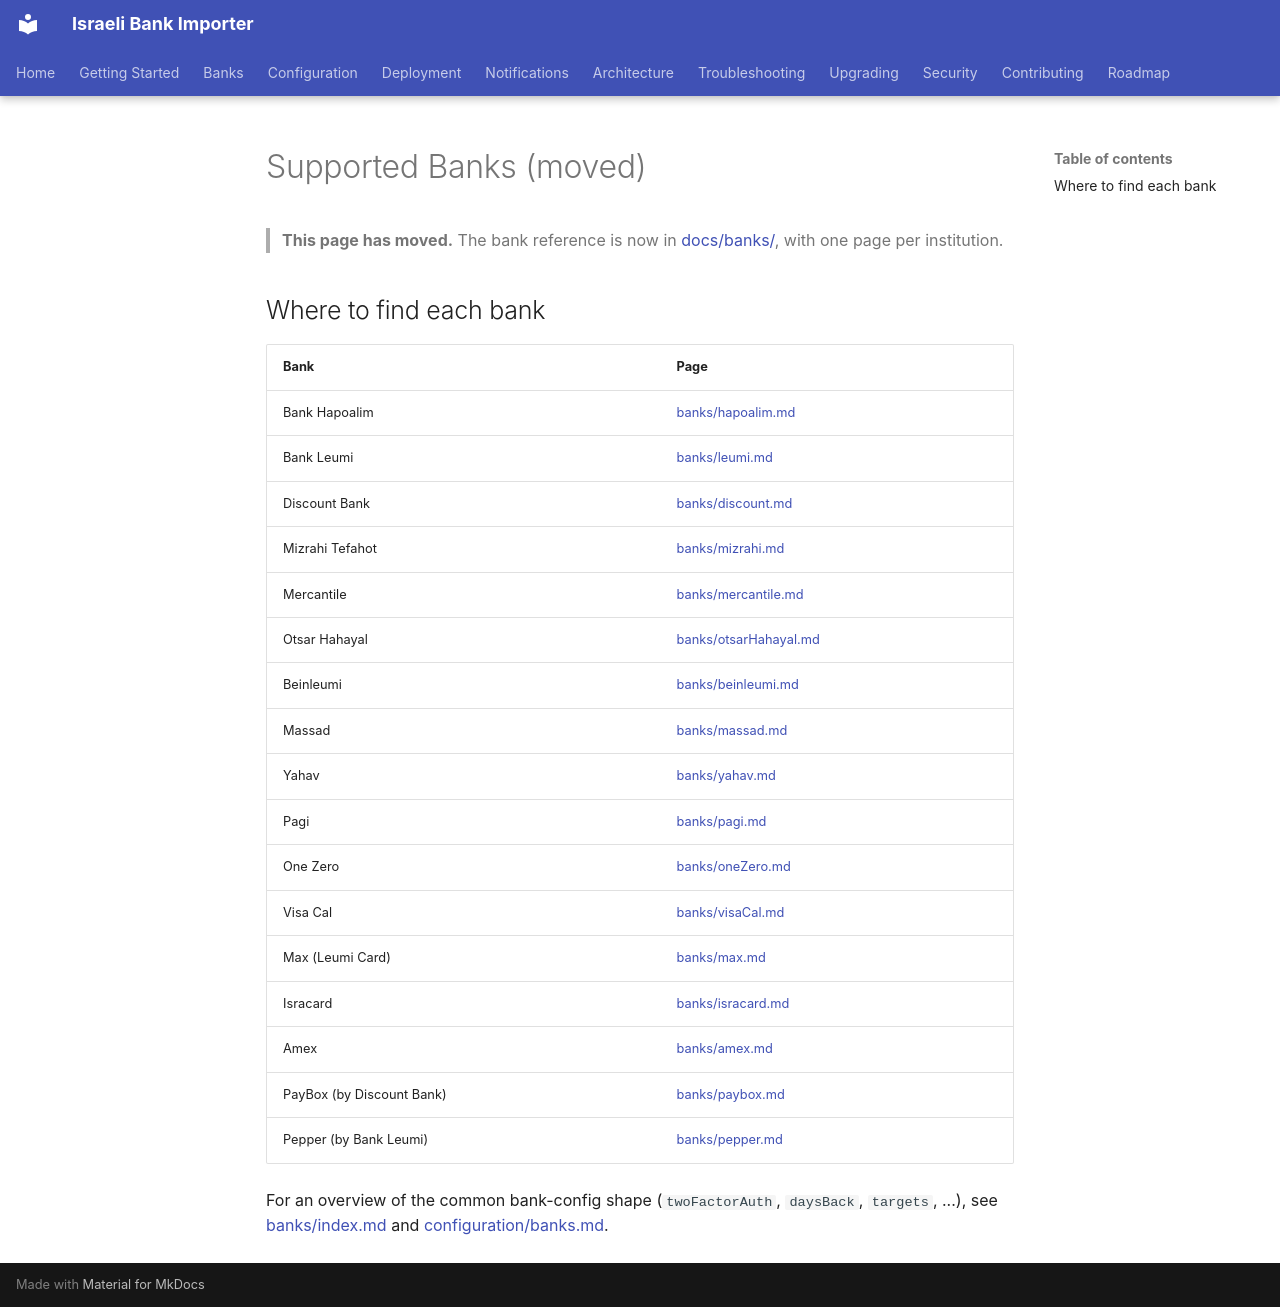

repository: sergienko4/israeli-bank-scrapers-to-actual-budget · page: BANKS/index.html · generator: mkdocs

# Supported Banks (moved)

> **This page has moved.** The bank reference is now in [docs/banks/](https://github.com/sergienko4/israeli-bank-scrapers-to-actual-budget/blob/main/docs/banks/index.md), with one page per institution.

## Where to find each bank

| Bank | Page |
|------|------|
| Bank Hapoalim | [banks/hapoalim.md](https://github.com/sergienko4/israeli-bank-scrapers-to-actual-budget/blob/main/docs/banks/hapoalim.md) |
| Bank Leumi | [banks/leumi.md](https://github.com/sergienko4/israeli-bank-scrapers-to-actual-budget/blob/main/docs/banks/leumi.md) |
| Discount Bank | [banks/discount.md](https://github.com/sergienko4/israeli-bank-scrapers-to-actual-budget/blob/main/docs/banks/discount.md) |
| Mizrahi Tefahot | [banks/mizrahi.md](https://github.com/sergienko4/israeli-bank-scrapers-to-actual-budget/blob/main/docs/banks/mizrahi.md) |
| Mercantile | [banks/mercantile.md](https://github.com/sergienko4/israeli-bank-scrapers-to-actual-budget/blob/main/docs/banks/mercantile.md) |
| Otsar Hahayal | [banks/otsarHahayal.md](https://github.com/sergienko4/israeli-bank-scrapers-to-actual-budget/blob/main/docs/banks/otsarHahayal.md) |
| Beinleumi | [banks/beinleumi.md](https://github.com/sergienko4/israeli-bank-scrapers-to-actual-budget/blob/main/docs/banks/beinleumi.md) |
| Massad | [banks/massad.md](https://github.com/sergienko4/israeli-bank-scrapers-to-actual-budget/blob/main/docs/banks/massad.md) |
| Yahav | [banks/yahav.md](https://github.com/sergienko4/israeli-bank-scrapers-to-actual-budget/blob/main/docs/banks/yahav.md) |
| Pagi | [banks/pagi.md](https://github.com/sergienko4/israeli-bank-scrapers-to-actual-budget/blob/main/docs/banks/pagi.md) |
| One Zero | [banks/oneZero.md](https://github.com/sergienko4/israeli-bank-scrapers-to-actual-budget/blob/main/docs/banks/oneZero.md) |
| Visa Cal | [banks/visaCal.md](https://github.com/sergienko4/israeli-bank-scrapers-to-actual-budget/blob/main/docs/banks/visaCal.md) |
| Max (Leumi Card) | [banks/max.md](https://github.com/sergienko4/israeli-bank-scrapers-to-actual-budget/blob/main/docs/banks/max.md) |
| Isracard | [banks/isracard.md](https://github.com/sergienko4/israeli-bank-scrapers-to-actual-budget/blob/main/docs/banks/isracard.md) |
| Amex | [banks/amex.md](https://github.com/sergienko4/israeli-bank-scrapers-to-actual-budget/blob/main/docs/banks/amex.md) |
| PayBox (by Discount Bank) | [banks/paybox.md](https://github.com/sergienko4/israeli-bank-scrapers-to-actual-budget/blob/main/docs/banks/paybox.md) |
| Pepper (by Bank Leumi) | [banks/pepper.md](https://github.com/sergienko4/israeli-bank-scrapers-to-actual-budget/blob/main/docs/banks/pepper.md) |

For an overview of the common bank-config shape (`twoFactorAuth`, `daysBack`, `targets`, ...), see [banks/index.md](https://github.com/sergienko4/israeli-bank-scrapers-to-actual-budget/blob/main/docs/banks/index.md) and [configuration/banks.md](https://github.com/sergienko4/israeli-bank-scrapers-to-actual-budget/blob/main/docs/configuration/banks.md).
